Dataset: POTATO LEAF DATA (GitHub, shubh1215/PotatoDiseaseAI_SmartStorageSystem). Classes: potato early blight leaf, potato healthy leaf, potato late blight leaf.

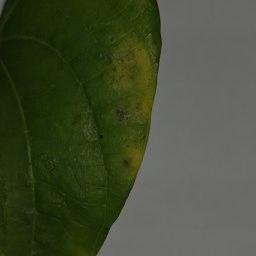
Label: potato early blight leaf

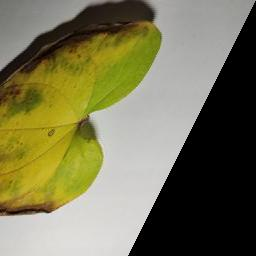
Label: potato late blight leaf

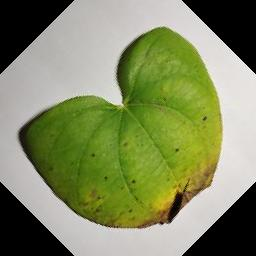
Label: potato early blight leaf

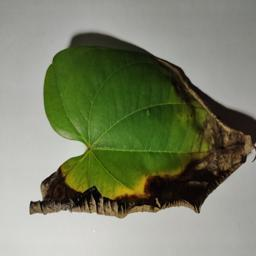
Label: potato late blight leaf

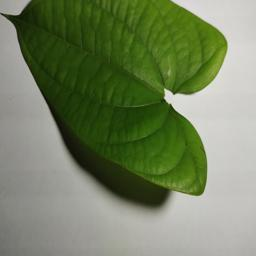
Label: potato healthy leaf

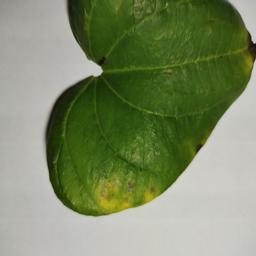
Label: potato early blight leaf
